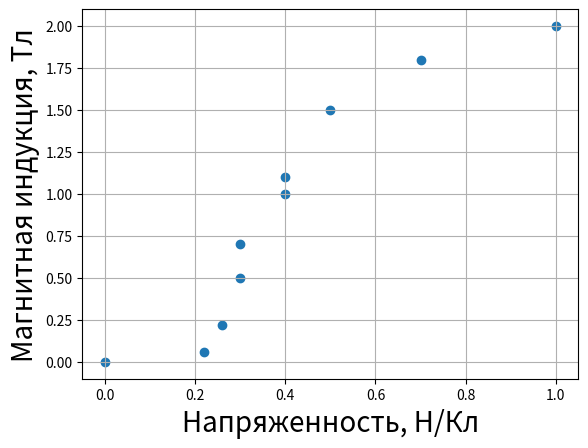

Write the Python code that produced this figure.
import matplotlib.pyplot as plt
import math
from copy import copy, deepcopy
import numpy as np

data1 = [115, 100, 80, 50, 20, 40, 130, 65]
#approx=[[3,2],[1.8,1.8],[1.2,2.4],[1.2,1], [1,1], [1,0.8], [3.4,2]]

coords1 = [[3,1.8], [2.7,1.7],[2.2,1.5], [1.2,1], [0.8,0.36], [1, 0.8], [3.4,2], [1.6, 1.2]]


data2 = [210,190,150,130,110,95,85,70,50]

coords2 = [[1,2], [0.7,1],[0.5,1.8],[0.4,1.5],[0.4,1.1],[0.3,0.7],[0.3,0.5],[0.26,0.22],[0.22,0.06]]


data3 = [450, 440, 430, 400, 370, 340, 310, 270, 240, 200, 156, 120, 50]

coords3 = [[4.4,2.8],[4.2,2.7],[4,2.6],[3.6,2.5],[3.4,2.4],[3,2.3],[2.6,2.1],[2.2,2],[1.8,1.8],[1.4,1.4],[1,1.1],[0.8,0.8],[0.44,0.28]]

lim1 = 145
coord_lim1 = [[3.4, 2]]
Ch1 = 20


maxx =-1
xs = [0]
ys = [0]
for i in range(len(coords2)):
    xs.append(coords2[i][0])
    ys.append(coords2[i][1])
    
    # xs.append(-coords1[i][0])
    # ys.append(-coords1[i][1])



xs = sorted(xs)
ys = sorted(ys)

for i in range(1,len(xs)):
    if xs[i] - xs[i-1] !=0 :
        maxx=max(maxx, abs( (ys[i] - ys[i-1]) / (xs[i] - xs[i-1])))

print(maxx)
plt.scatter(xs,ys)

coeffs = np.polyfit(xs, ys, 4)          # [a, b, c, d]
poly = np.poly1d(coeffs)              # удобная функция

# гладкая кривая для отрисовки
x_smooth = np.linspace(min(xs), max(xs), 200)
y_smooth = poly(x_smooth)

#plt.plot(x_smooth, y_smooth)

plt.ylabel(r"Магнитная индукция, Тл",fontsize=20)
plt.xlabel(r"Напряженность, Н/Кл",fontsize=20)
plt.grid()
plt.show()
